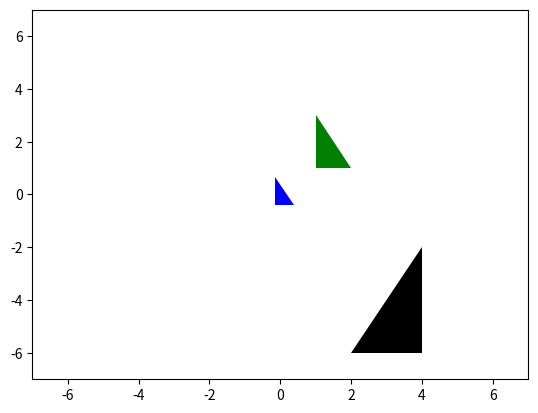

The script that saved this image:
import numpy as np
from scipy.spatial import procrustes
import matplotlib.pyplot as plt
from matplotlib.patches import Polygon

a = np.array( [[1, 3], [1, 2], [1, 1], [2, 1]])
b = np.array( [[4, -2], [4, -4], [4, -6], [2, -6]])
mtx1, mtx2, disparity = procrustes(a, b)
round(disparity)

#print(mtx1)
"""


a.append(a[0]) #repeat the first point to create a 'closed loop'

xs, ys = zip(*a) #create lists of x and y values

plt.figure()
plt.plot(xs,ys) 

b.append(b[0]) #repeat the first point to create a 'closed loop'

xs1, ys1 = zip(*b) #create lists of x and y values

plt.figure()
plt.plot(xs1,ys1) 

 #repeat the first point to create a 'closed loop'

xs2, ys2 = zip(*mtx2) #create lists of x and y values

plt.figure()
plt.plot(xs2,ys2) 
print(mtx1)
plt.show()
"""

p = Polygon(a, facecolor = 'g',)
p1=Polygon(b, facecolor = 'k')
p2= Polygon(mtx1, facecolor = 'b')
fig,ax = plt.subplots()

ax.add_patch(p)
ax.add_patch(p1)
ax.add_patch(p2)

ax.set_xlim([-7,7])
ax.set_ylim([-7,7])
plt.show()